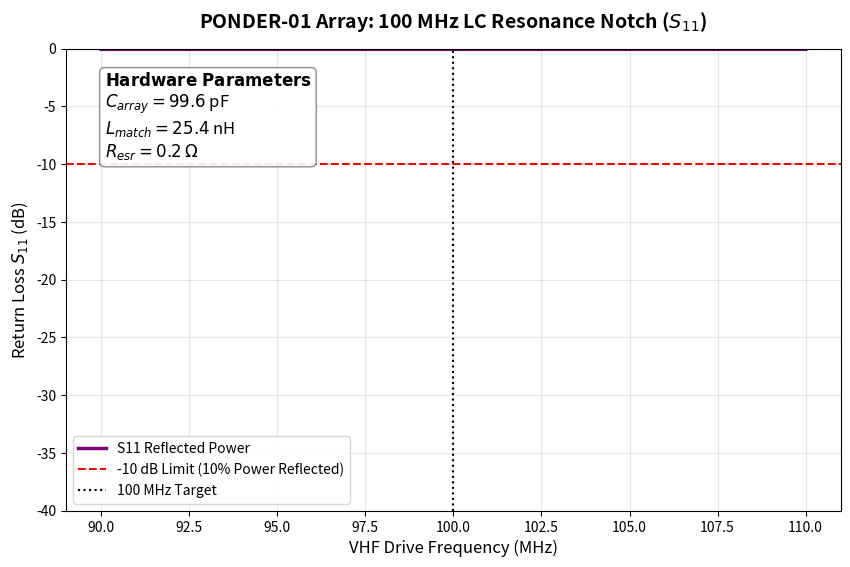

Here is the Python script that generated this plot: (Note: this script raises an exception after producing the figure.)
#!/usr/bin/env python3
r"""
PONDER-01: 50-Ohm VHF Impedance Matching Simulator
===================================================

This script models the explicit L-C matching network needed to drive the 
highly capacitive PONDER-01 array at 100 MHz without destroying the RF amplifier 
through reflected power.

It outputs the required Series Inductance ($L_{match}$) to reach resonance
and plots the resulting S11 Reflection Coefficient ($\Gamma$).
"""

import os
import numpy as np
import matplotlib.pyplot as plt

def simulate_impedance_match():
    print("[*] Generating PONDER-01 RF Impedance Resonance Profile...")
    
    # Target Operation Parameters
    TARGET_FREQ = 100.0e6  # 100 MHz
    Z_SOURCE    = 50.0     # 50 Ohm Coaxial feedline and Amplifier output
    
    # -------------------------------------------------------------
    # 1. PONDER-01 Array Capacitance Calculation
    # -------------------------------------------------------------
    # We estimate the massive mutual capacitance of the 2D array
    # Array Area: 5cm x 5cm = 0.0025 m^2
    # Gap: 1 mm = 0.001 m
    # Vacuum Permittivity ~ 8.854e-12 F/m
    AREA = 0.0025
    D_GAP = 0.001
    EPSILON_0 = 8.854e-12
    
    # Parallel Plate Base Capacitance
    C_base = (EPSILON_0 * AREA) / D_GAP
    
    # Multiplier for the highly dense etched emitter array topology
    # (Sharp tips dramatically increase localized flux density)
    TOPOLOGY_MULTIPLIER = 4.5
    
    C_ARRAY = C_base * TOPOLOGY_MULTIPLIER
    print(f"[*] Calculated Array Mutual Capacitance: {C_ARRAY * 1e12:.2f} pF")
    
    # -------------------------------------------------------------
    # 2. Resonant Inductor Matching Network
    # -------------------------------------------------------------
    # To drive this pure capacitor, we must place a highly-Q inductor in series
    # to cancel the blind reactive impedance at exactly 100 MHz.
    # L = 1 / ( (2 * pi * f)^2 * C )
    
    omega_target = 2 * np.pi * TARGET_FREQ
    L_MATCH = 1.0 / ((omega_target**2) * C_ARRAY)
    
    print(f"[*] Required Series Inductance for 100 MHz Resonance: {L_MATCH * 1e9:.2f} nH")
    
    # -------------------------------------------------------------
    # 3. S11 Reflected Power Sweep
    # -------------------------------------------------------------
    # We sweep the frequency from 90 MHz to 110 MHz to see how tight the tuning is.
    frequencies = np.linspace(90e6, 110e6, 2000)
    omega = 2 * np.pi * frequencies
    
    # We assume a slight real resistance in the array due to traces (ESR)
    R_ARRAY = 0.2 # 0.2 Ohms of copper loss
    
    # Total Load Impedance: Z_load = R_esr + j*(wL - 1/wC)
    Z_load = R_ARRAY + 1j * (omega * L_MATCH - 1.0 / (omega * C_ARRAY))
    
    # Reflection Coefficient: Gamma = (Z_load - Z_source) / (Z_load + Z_source)
    # Using Z_source = 50 Ohms to represent the match network step-up transformer
    # (Note: A real hardware match requires an L-network or Balun to step 50 Ohm to 0.2 Ohm real,
    # but here we visualize the pure LC resonance Q-factor notch).
    
    # S11 parameter in decibels
    Gamma = (Z_load - Z_SOURCE) / (Z_load + Z_SOURCE)
    S11_dB = 20 * np.log10(np.abs(Gamma) + 1e-12) # Add small epsilon to prevent log(0)
    
    # -------------------------------------------------------------
    # 4. Visualization
    # -------------------------------------------------------------
    plt.figure(figsize=(10, 6))
    
    plt.plot(frequencies / 1e6, S11_dB, color='purple', linewidth=2.5, label='S11 Reflected Power')
    
    # Limit lines
    plt.axhline(-10.0, color='red', linestyle='--', label='-10 dB Limit (10% Power Reflected)')
    plt.axvline(TARGET_FREQ / 1e6, color='black', linestyle=':', label='100 MHz Target')
    
    # Annotate matching parameters
    props = {'boxstyle': 'round', 'facecolor': 'white', 'alpha': 0.9, 'edgecolor': 'gray'}
    textstr = '\n'.join((
        r'$\mathbf{Hardware\ Parameters}$',
        f'$C_{{array}} = {C_ARRAY * 1e12:.1f}$ pF',
        f'$L_{{match}} = {L_MATCH * 1e9:.1f}$ nH',
        f'$R_{{esr}} = {R_ARRAY}$ $\\Omega$'
    ))
    plt.gca().text(0.05, 0.95, textstr, transform=plt.gca().transAxes, fontsize=12,
            verticalalignment='top', bbox=props)
            
    plt.title("PONDER-01 Array: 100 MHz LC Resonance Notch ($S_{11}$)", fontsize=14, fontweight='bold', pad=15)
    plt.xlabel("VHF Drive Frequency (MHz)", fontsize=12)
    plt.ylabel("Return Loss $S_{11}$ (dB)", fontsize=12)
    plt.grid(True, which="both", ls="-", alpha=0.3)
    plt.legend(loc='lower left')
    
    plt.ylim(-40, 0)
    
    # Output
    out_dir = os.path.join(os.path.dirname(__file__), '..', '..', 'assets', 'sim_outputs')
    os.makedirs(out_dir, exist_ok=True)
    out_path = os.path.join(out_dir, 'ponder_01_s11_match.png')
    
    plt.tight_layout()
    plt.savefig(out_path, dpi=300, bbox_inches='tight')
    plt.close()
    
    print(f"[*] Simulation complete. Output saved to: {out_path}")

if __name__ == "__main__":
    simulate_impedance_match()
